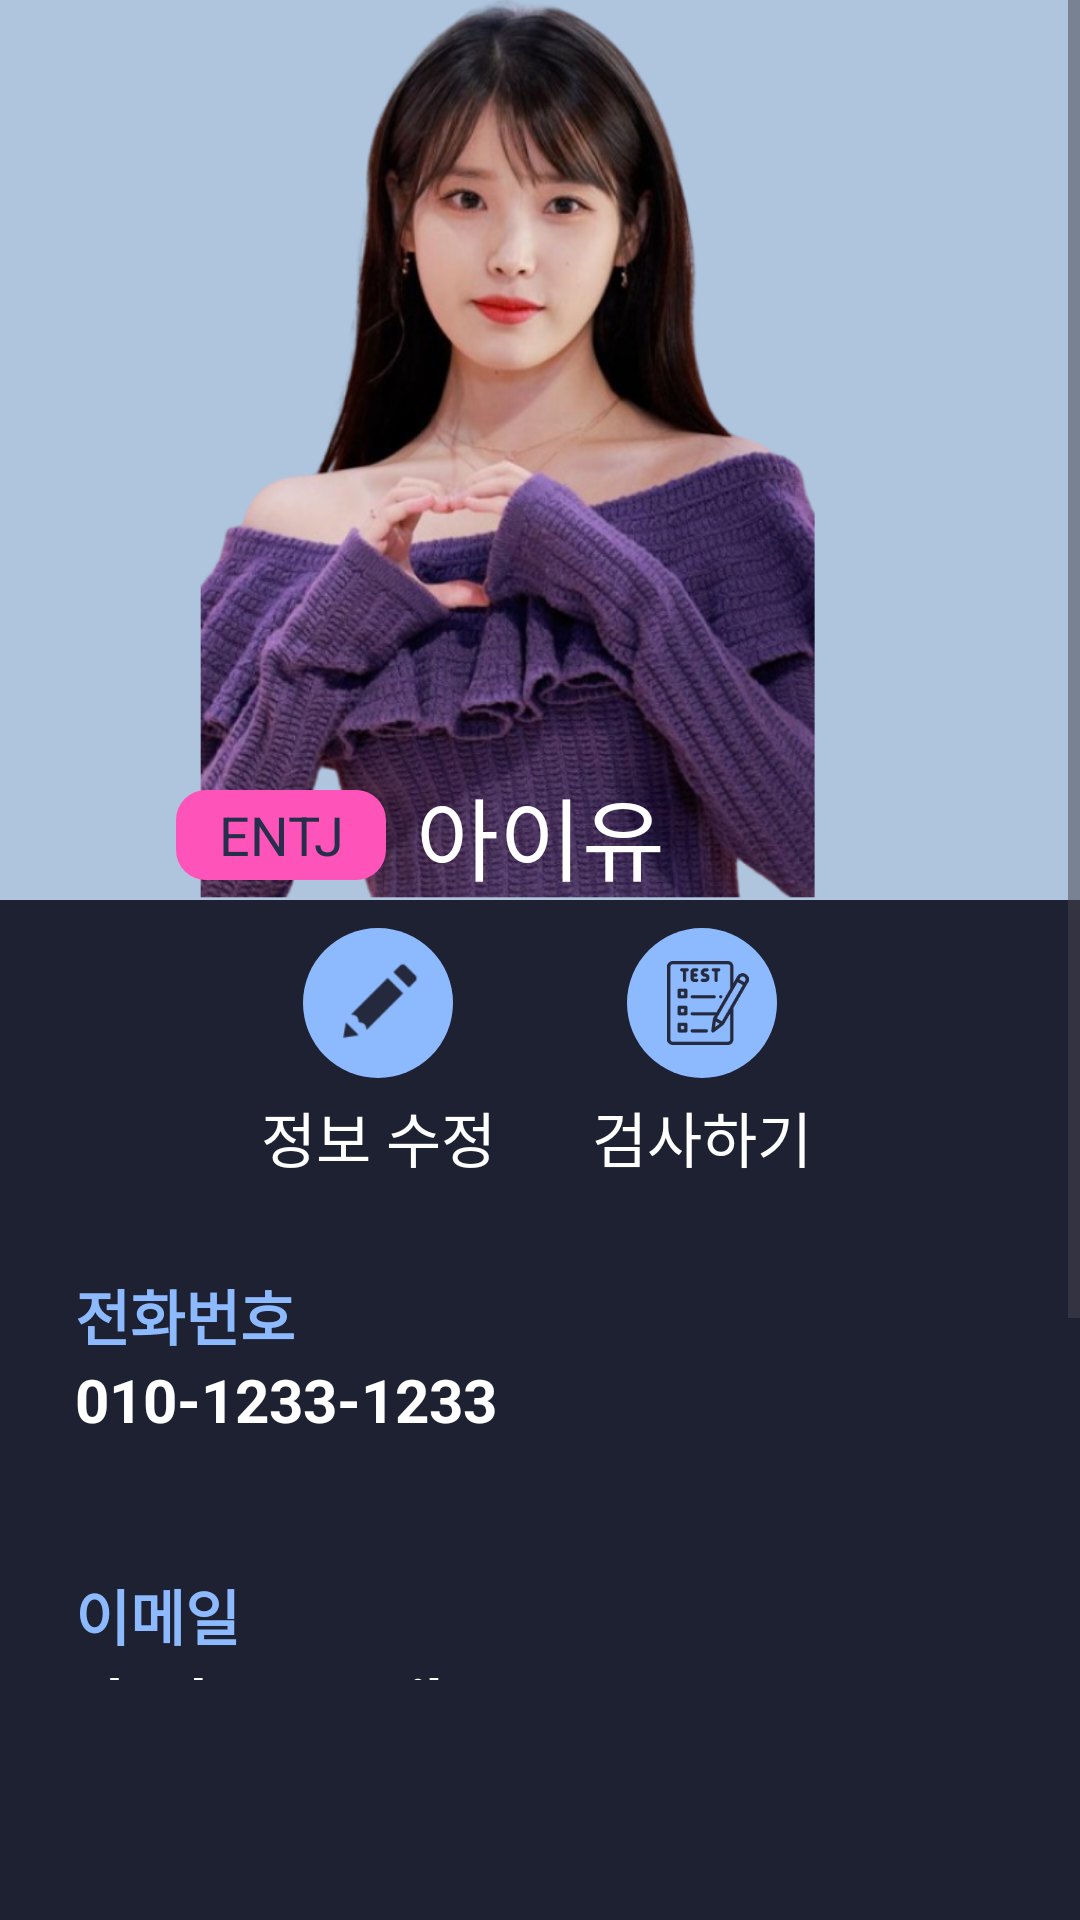

Android layout source for this screen:
<!-- AndroidManifest.xml: application theme Theme.SeeSeeCallCall -->
<!-- res/layout/fragment_my_page.xml -->
<?xml version="1.0" encoding="utf-8"?>
<FrameLayout xmlns:android="http://schemas.android.com/apk/res/android"
    xmlns:app="http://schemas.android.com/apk/res-auto"
    xmlns:tools="http://schemas.android.com/tools"
    android:layout_width="match_parent"
    android:layout_height="match_parent"
    android:background="@color/palette_bg"
    tools:context=".MyPageFragment">

    <ScrollView
        android:layout_width="match_parent"
        android:layout_height="match_parent"
        android:layout_marginBottom="80dp">

        <androidx.constraintlayout.widget.ConstraintLayout
            android:layout_width="match_parent"
            android:layout_height="wrap_content">

            <ImageView
                android:id="@+id/img_Mypageprofil"
                android:layout_width="match_parent"
                android:layout_height="300dp"
                android:background="#AFC5DD"
                android:scaleType="centerCrop"
                android:src="@drawable/profile_iu"
                app:layout_constraintEnd_toEndOf="parent"
                app:layout_constraintStart_toStartOf="parent"
                app:layout_constraintTop_toTopOf="parent" />

            <ImageView
                android:id="@+id/img_MypageGradation"
                android:layout_width="match_parent"
                android:layout_height="200dp"
                android:scaleType="centerCrop"
                android:src="@drawable/profile_gradation"
                app:layout_constraintBottom_toBottomOf="@+id/img_Mypageprofil"
                app:layout_constraintEnd_toEndOf="parent"
                app:layout_constraintStart_toStartOf="parent" />

            <TextView
                android:id="@+id/tv_MypageName"
                android:layout_width="wrap_content"
                android:layout_height="wrap_content"
                android:text="아이유"
                android:textColor="@color/white"
                android:textSize="30sp"
                app:layout_constraintBottom_toBottomOf="@+id/img_Mypageprofil"
                app:layout_constraintEnd_toEndOf="parent"
                app:layout_constraintStart_toStartOf="parent" />

            <TextView
                android:id="@+id/tv_MypageMBTI"
                android:layout_width="70dp"
                android:layout_height="30dp"
                android:layout_marginEnd="10dp"
                android:background="@drawable/rounded_shape_10"
                android:backgroundTint="#FE54BA"
                android:gravity="center"
                android:textSize="18sp"
                android:text="ENTJ"
                android:textColor="@color/palette_secondary"
                app:layout_constraintBottom_toBottomOf="@+id/tv_MypageName"
                app:layout_constraintEnd_toStartOf="@+id/tv_MypageName"
                app:layout_constraintTop_toTopOf="@+id/tv_MypageName" />

            <androidx.constraintlayout.widget.ConstraintLayout
                android:id="@+id/ly_mypageinfor"
                android:layout_width="100dp"
                android:layout_height="wrap_content"
                android:layout_marginStart="76dp"
                android:layout_marginTop="16dp"
                app:layout_constraintStart_toStartOf="parent"
                app:layout_constraintTop_toBottomOf="@+id/tv_MypageMBTI">

                <ImageView
                    android:id="@+id/img_mypagegunghab"
                    android:layout_width="50dp"
                    android:layout_height="50dp"
                    android:background="@drawable/circle_shape"
                    android:backgroundTint="#8DBAFE"
                    android:padding="5dp"
                    android:src="@drawable/icon_pencil"
                    app:layout_constraintEnd_toEndOf="parent"
                    app:layout_constraintStart_toStartOf="parent"
                    app:layout_constraintTop_toTopOf="parent" />

                <TextView
                    android:layout_width="wrap_content"
                    android:layout_height="wrap_content"
                    android:layout_marginTop="5dp"
                    android:text="정보 수정"
                    android:textColor="@color/white"
                    android:textSize="20dp"
                    app:layout_constraintEnd_toEndOf="@+id/img_mypagegunghab"
                    app:layout_constraintStart_toStartOf="@+id/img_mypagegunghab"
                    app:layout_constraintTop_toBottomOf="@+id/img_mypagegunghab" />
            </androidx.constraintlayout.widget.ConstraintLayout>

            <androidx.constraintlayout.widget.ConstraintLayout
                android:id="@+id/ly_mbtitest"
                android:layout_width="100dp"
                android:layout_height="wrap_content"
                android:layout_marginTop="16dp"
                android:layout_marginEnd="76dp"
                app:layout_constraintEnd_toEndOf="parent"
                app:layout_constraintTop_toBottomOf="@+id/tv_MypageMBTI">

                <ImageView
                    android:id="@+id/img_mbtitest"
                    android:layout_width="50dp"
                    android:layout_height="50dp"
                    android:background="@drawable/circle_shape"
                    android:backgroundTint="#8DBAFE"
                    android:padding="11dp"
                    android:paddingEnd="7dp"
                    android:src="@drawable/btn_test"
                    app:layout_constraintEnd_toEndOf="parent"
                    app:layout_constraintStart_toStartOf="parent"
                    app:layout_constraintTop_toTopOf="parent" />

                <TextView
                    android:layout_width="wrap_content"
                    android:layout_height="wrap_content"
                    android:layout_marginTop="5dp"
                    android:text="검사하기"
                    android:textColor="@color/white"
                    android:textSize="20dp"
                    app:layout_constraintEnd_toEndOf="@+id/img_mbtitest"
                    app:layout_constraintStart_toStartOf="@+id/img_mbtitest"
                    app:layout_constraintTop_toBottomOf="@+id/img_mbtitest" />

            </androidx.constraintlayout.widget.ConstraintLayout>


            <LinearLayout
                android:id="@+id/ln_tell"
                android:layout_width="350dp"
                android:layout_height="80dp"
                android:layout_marginTop="20dp"
                android:background="@drawable/rounded_shape_20"
                android:backgroundTint="#2F3855"
                android:orientation="vertical"
                app:layout_constraintEnd_toEndOf="parent"
                app:layout_constraintStart_toStartOf="parent"
                app:layout_constraintTop_toBottomOf="@+id/ly_mypageinfor">

                <TextView
                    android:layout_width="wrap_content"
                    android:layout_height="wrap_content"
                    android:layout_marginStart="20dp"
                    android:layout_marginTop="10dp"
                    android:text="전화번호"
                    android:textColor="#8DBAFE"
                    android:textSize="20dp"
                    android:textStyle="bold" />

                <TextView
                    android:id="@+id/tv_MypagePhon"
                    android:layout_width="wrap_content"
                    android:layout_height="wrap_content"
                    android:layout_marginStart="20dp"
                    android:text="010-1233-1233"
                    android:textColor="@color/white"
                    android:textSize="20dp"
                    android:textStyle="bold" />

            </LinearLayout>

            <LinearLayout
                android:id="@+id/ln_email"
                android:layout_width="350dp"
                android:layout_height="80dp"
                android:layout_marginTop="20dp"
                android:background="@drawable/rounded_shape_20"
                android:backgroundTint="#2F3855"
                android:orientation="vertical"
                app:layout_constraintEnd_toEndOf="parent"
                app:layout_constraintStart_toStartOf="parent"
                app:layout_constraintTop_toBottomOf="@+id/ln_tell">

                <TextView
                    android:layout_width="wrap_content"
                    android:layout_height="wrap_content"
                    android:layout_marginStart="20dp"
                    android:layout_marginTop="10dp"
                    android:text="이메일"
                    android:textColor="#8DBAFE"
                    android:textSize="20dp"
                    android:textStyle="bold" />

                <TextView
                    android:id="@+id/tv_MypageEmail"
                    android:layout_width="wrap_content"
                    android:layout_height="wrap_content"
                    android:layout_marginStart="20dp"
                    android:text="abcde@gmail.com"
                    android:textColor="@color/white"
                    android:textSize="20dp"
                    android:textStyle="bold" />

            </LinearLayout>

            <LinearLayout
                android:id="@+id/ln_birth"
                android:layout_width="350dp"
                android:layout_height="80dp"
                android:layout_marginTop="20dp"
                android:layout_marginBottom="20dp"
                app:layout_constraintBottom_toBottomOf="parent"
                android:background="@drawable/rounded_shape_20"
                android:backgroundTint="#2F3855"
                android:orientation="vertical"
                app:layout_constraintEnd_toEndOf="parent"
                app:layout_constraintStart_toStartOf="parent"
                app:layout_constraintTop_toBottomOf="@+id/ln_email">

                <TextView
                    android:layout_width="wrap_content"
                    android:layout_height="wrap_content"
                    android:layout_marginStart="20dp"
                    android:layout_marginTop="10dp"
                    android:text="생년월일"
                    android:textColor="#8DBAFE"
                    android:textSize="20dp"
                    android:textStyle="bold" />

                <TextView
                    android:id="@+id/tv_MypageBirth"
                    android:layout_width="wrap_content"
                    android:layout_height="wrap_content"
                    android:layout_marginStart="20dp"
                    android:text="1993 / 05 / 16 "
                    android:textColor="@color/white"
                    android:textSize="20dp"
                    android:textStyle="bold" />

            </LinearLayout>

        </androidx.constraintlayout.widget.ConstraintLayout>
    </ScrollView>

</FrameLayout>
<!-- resources referenced by this layout -->
<resources>
  <color name="palette_bg">#1D2131</color>
  <color name="palette_secondary">#252E4A</color>
  <color name="white">#FFFFFFFF</color>
  <!-- drawable btn_test: png bitmap (drawable, 6178 bytes) -->
  <!-- drawable circle_shape (drawable) -->
  <?xml version="1.0" encoding="utf-8"?>
  <shape xmlns:android="http://schemas.android.com/apk/res/android"
      android:shape="oval">
      <solid android:color="@color/palette_bg" />
  </shape>
  <!-- drawable icon_pencil: png bitmap (drawable, 2317 bytes) -->
  <!-- drawable profile_iu: png bitmap (drawable, 509511 bytes) -->
  <!-- drawable rounded_shape_10 (drawable) -->
  <?xml version="1.0" encoding="utf-8"?>
  <shape xmlns:android="http://schemas.android.com/apk/res/android"
      android:shape="rectangle">
      <solid android:color="@color/palette_secondary" />
      <corners android:radius="10dp"/>
  </shape>
  <style name="Theme.SeeSeeCallCall" parent="Base.Theme.SeeSeeCallCall" />
  <style name="Base.Theme.SeeSeeCallCall" parent="Theme.Material3.DayNight.NoActionBar">
          
          
      </style>
</resources>
